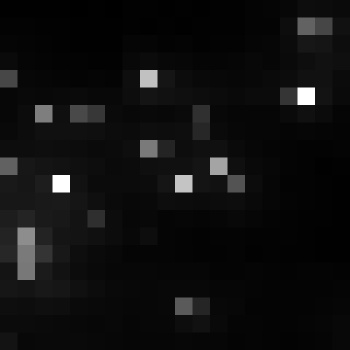

The file beside this chart, header and first rows:
, xmin, ymin, lat, lon, area, perimeter, max_nanowatts, min_nanowatts, moonlight_illumination, clear_sky_confidence, mean_nanowatts
0, 778, 3083, -4.293, -4.293, 1.0, 0.0, 77.12, 0.934, 11.82, 0.0, 5.886
